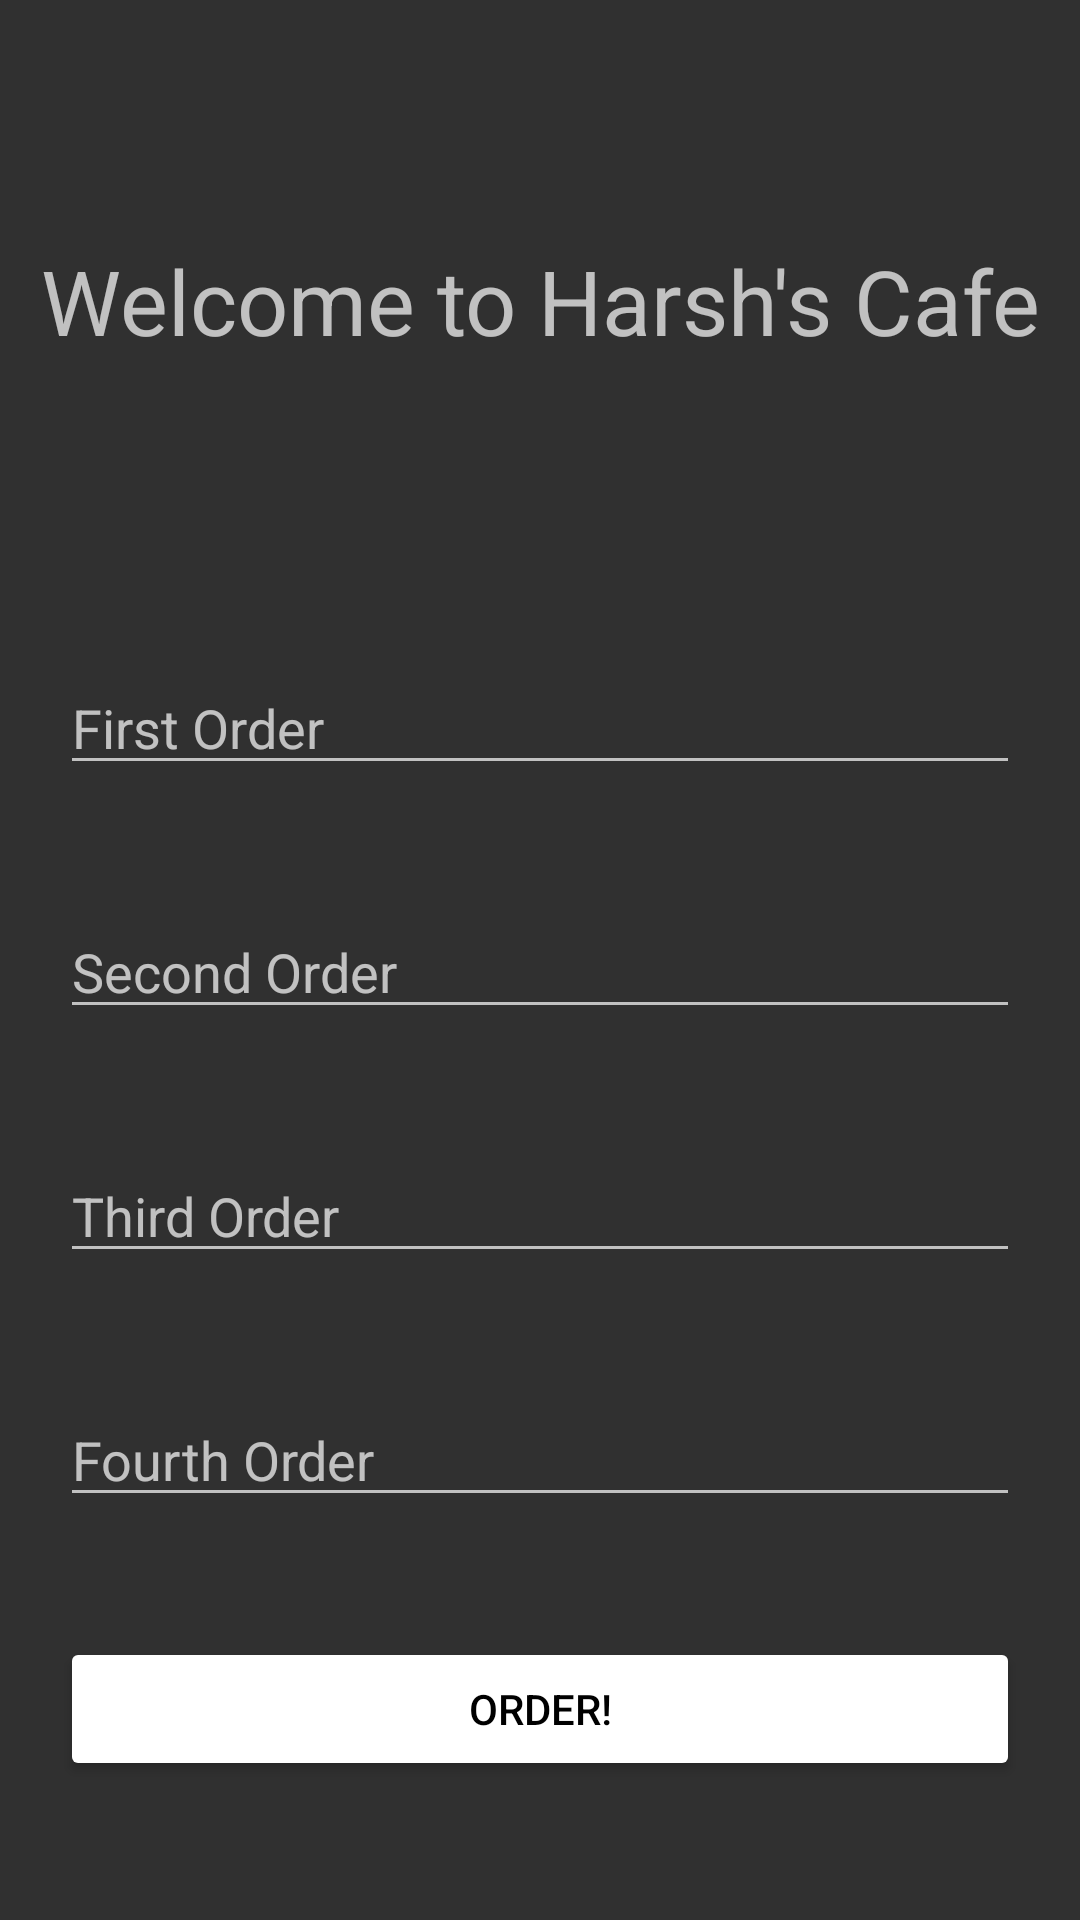

This screen was rendered from an Android layout file. Write that file and the resources it references.
<!-- AndroidManifest.xml: activity theme Theme.AppCompat -->
<!-- res/layout/activity_home.xml -->
<?xml version="1.0" encoding="utf-8"?>
<LinearLayout xmlns:android="http://schemas.android.com/apk/res/android"
    xmlns:app="http://schemas.android.com/apk/res-auto"
    xmlns:tools="http://schemas.android.com/tools"
    android:layout_width="match_parent"
    android:layout_height="match_parent"
    android:orientation="vertical"
    tools:context=".HomeActivity">

    <TextView
        android:layout_width="match_parent"
        android:textSize="30dp"
        android:layout_height="wrap_content"
        android:layout_gravity="center"
        android:gravity="center"
        android:layout_marginBottom="80dp"
        android:layout_marginTop="80dp"
        android:text="Welcome to Harsh's Cafe" />

    <EditText
        android:layout_margin="20dp"
        android:id="@+id/firstOrder"
        android:layout_width="match_parent"
        android:layout_height="wrap_content"
        android:hint="First Order"
        android:inputType="textPersonName" />

    <EditText
        android:layout_margin="20dp"
        android:id="@+id/secondOrder"
        android:layout_width="match_parent"
        android:layout_height="wrap_content"
        android:hint="Second Order"
        android:inputType="textPersonName" />

    <EditText
        android:layout_margin="20dp"
        android:id="@+id/thirdOrder"
        android:layout_width="match_parent"
        android:layout_height="wrap_content"
        android:hint="Third Order"
        android:inputType="textPersonName" />

    <EditText
        android:layout_margin="20dp"
        android:id="@+id/fourthOrder"
        android:layout_width="match_parent"
        android:layout_height="wrap_content"
        android:hint="Fourth Order"
        android:inputType="textPersonName" />

    <Button
        android:id="@+id/btnSend"
        android:layout_margin="20dp"
        android:textColor="@color/black"
        android:text="Order!"
        android:backgroundTint="@color/cardview_light_background"
        android:layout_width="match_parent"
        android:layout_height="wrap_content" />


</LinearLayout>
<!-- resources referenced by this layout -->
<resources>

  <!-- not gathered from this repository: default colours our renderer supplied (Android Studio template values) -->
  <color name="black">#FF000000</color>
</resources>
